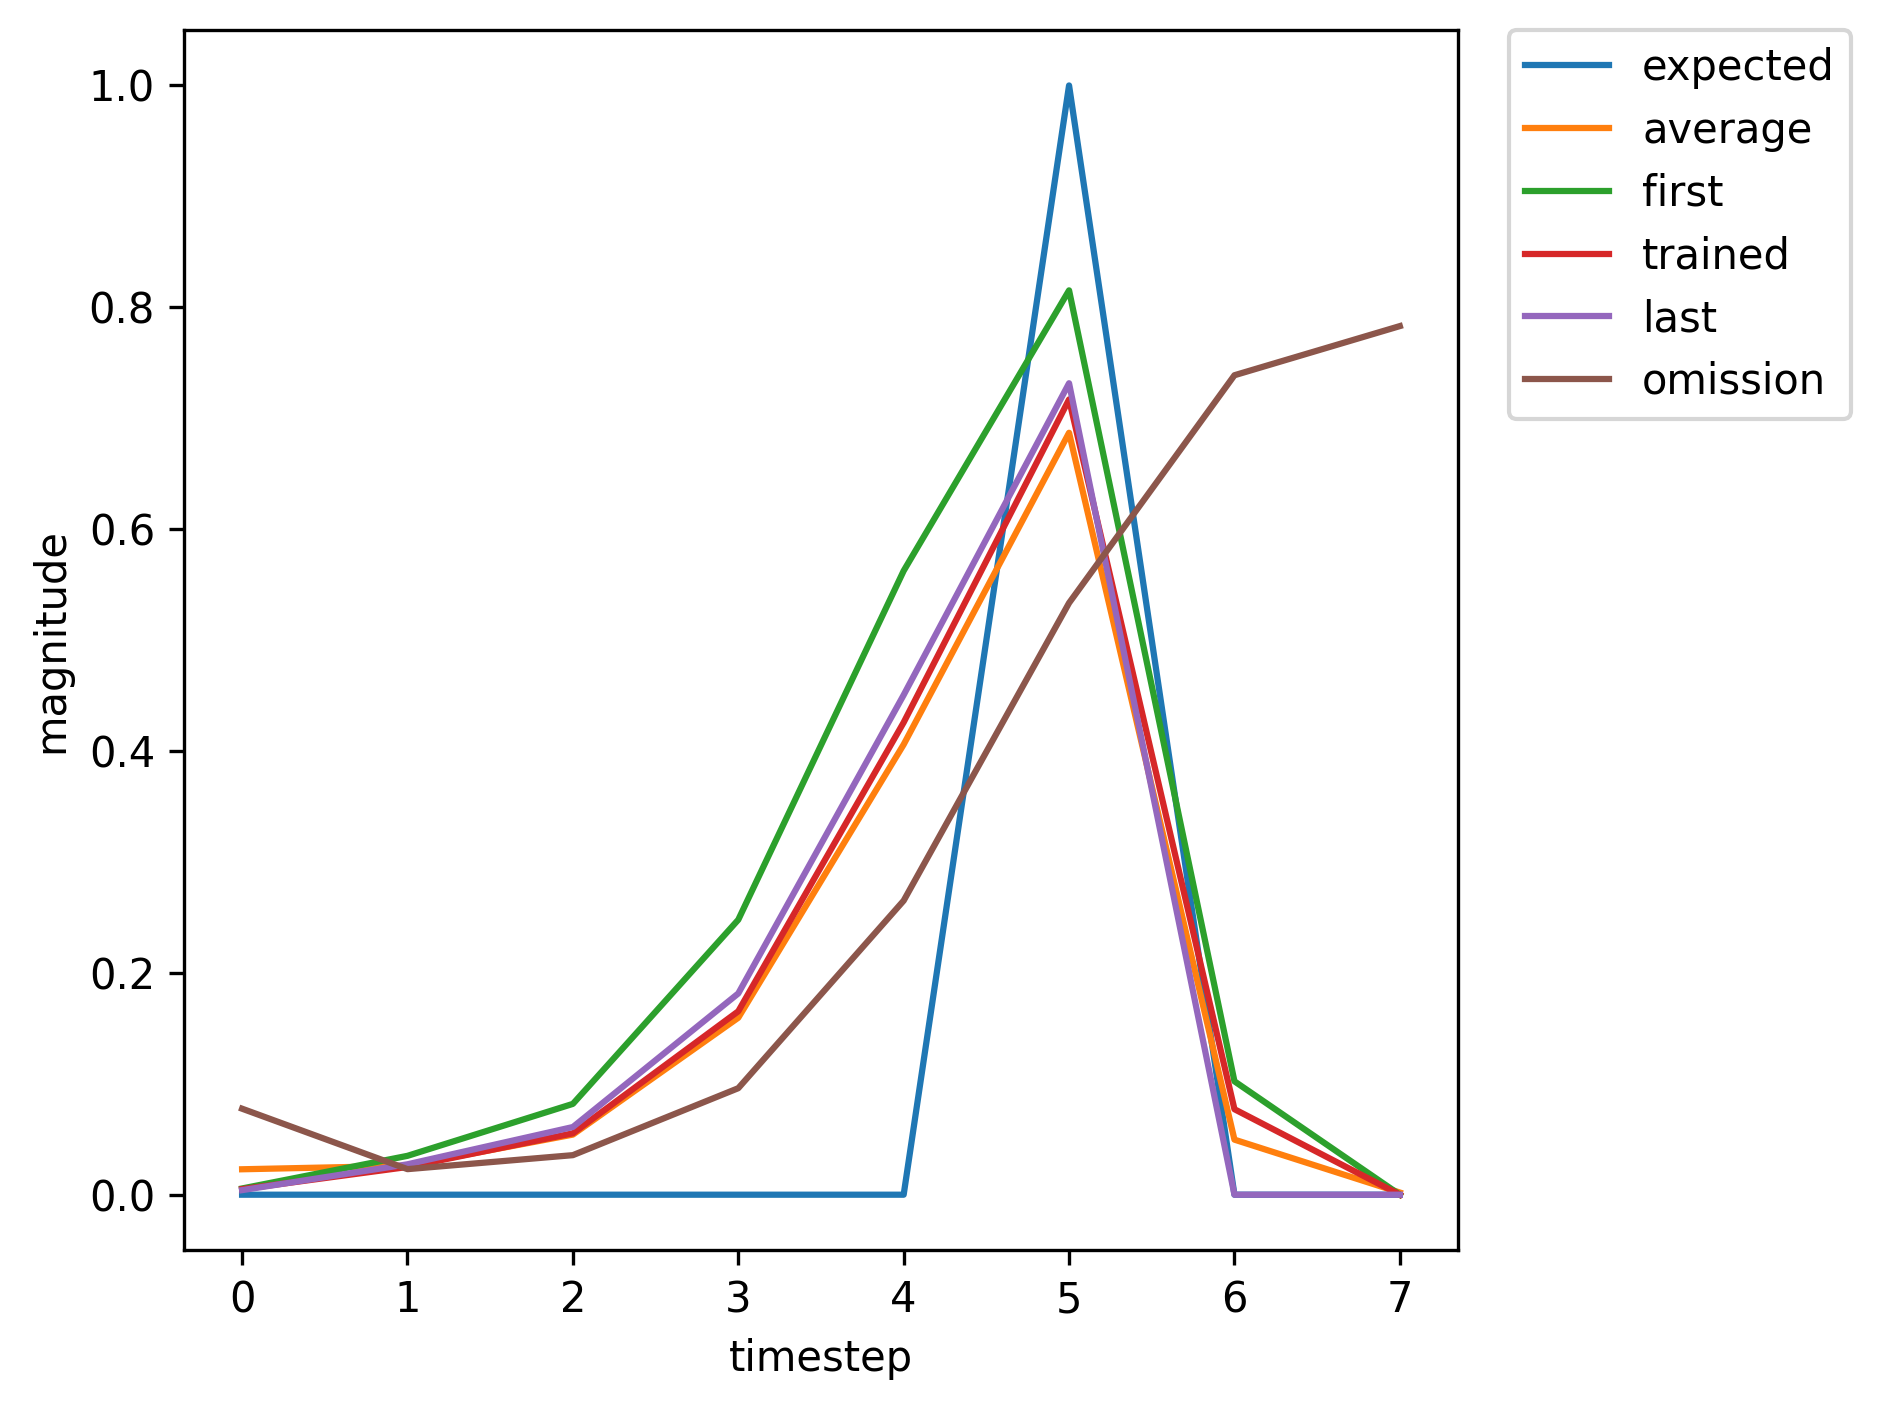

The data file committed next to this chart (first rows):
, input, expected_output, network_output
0, 1, 0, 0.005624
1, 0, 0, 0.03505
2, 0, 0, 0.08189
3, 0, 0, 0.2479
4, 0, 0, 0.5625
5, 2, 1, 0.8153
6, 0, 0, 0.1022
7, 1, 0, 0.00535
8, 0, 0, 0.02406
9, 0, 0, 0.05288
10, 0, 0, 0.1569
11, 0, 0, 0.4081
12, 2, 1, 0.6999
13, 1, 0, 0.07253
14, 0, 0, 0.02331
15, 0, 0, 0.03693
16, 0, 0, 0.1004
17, 0, 0, 0.2772
18, 2, 1, 0.5512
19, 0, 0, 0.04315
20, 1, 0, 0.00505
21, 0, 0, 0.02848
22, 0, 0, 0.06475
23, 0, 0, 0.1976
24, 0, 0, 0.4888
25, 2, 1, 0.7722
26, 0, 0, 0.09394
27, 1, 0, 0.005567
28, 0, 0, 0.02545
29, 0, 0, 0.05645
30, 0, 0, 0.1694
31, 0, 0, 0.4348
32, 2, 1, 0.7263
33, 0, 0, 0.08009
34, 0, 0, 0.005339
35, 1, 0, 0.004139
36, 0, 0, 0.0275
37, 0, 0, 0.06125
38, 0, 0, 0.1822
39, 0, 0, 0.4522
40, 2, 1, 0.7332
41, 0, 0, 0.07805
42, 1, 0, 0.00502
43, 0, 0, 0.025
44, 0, 0, 0.05535
45, 0, 0, 0.1653
46, 0, 0, 0.4258
47, 2, 1, 0.7169
48, 0, 0, 0.07708
49, 1, 0, 0.005261
50, 0, 0, 0.02593
51, 0, 0, 0.05779
52, 0, 0, 0.1739
53, 0, 0, 0.4436
54, 2, 1, 0.7341
55, 0, 0, 0.08222
56, 1, 0, 0.005365
57, 0, 0, 0.02582
58, 0, 0, 0.05748
59, 0, 0, 0.1729
... 311 more rows
